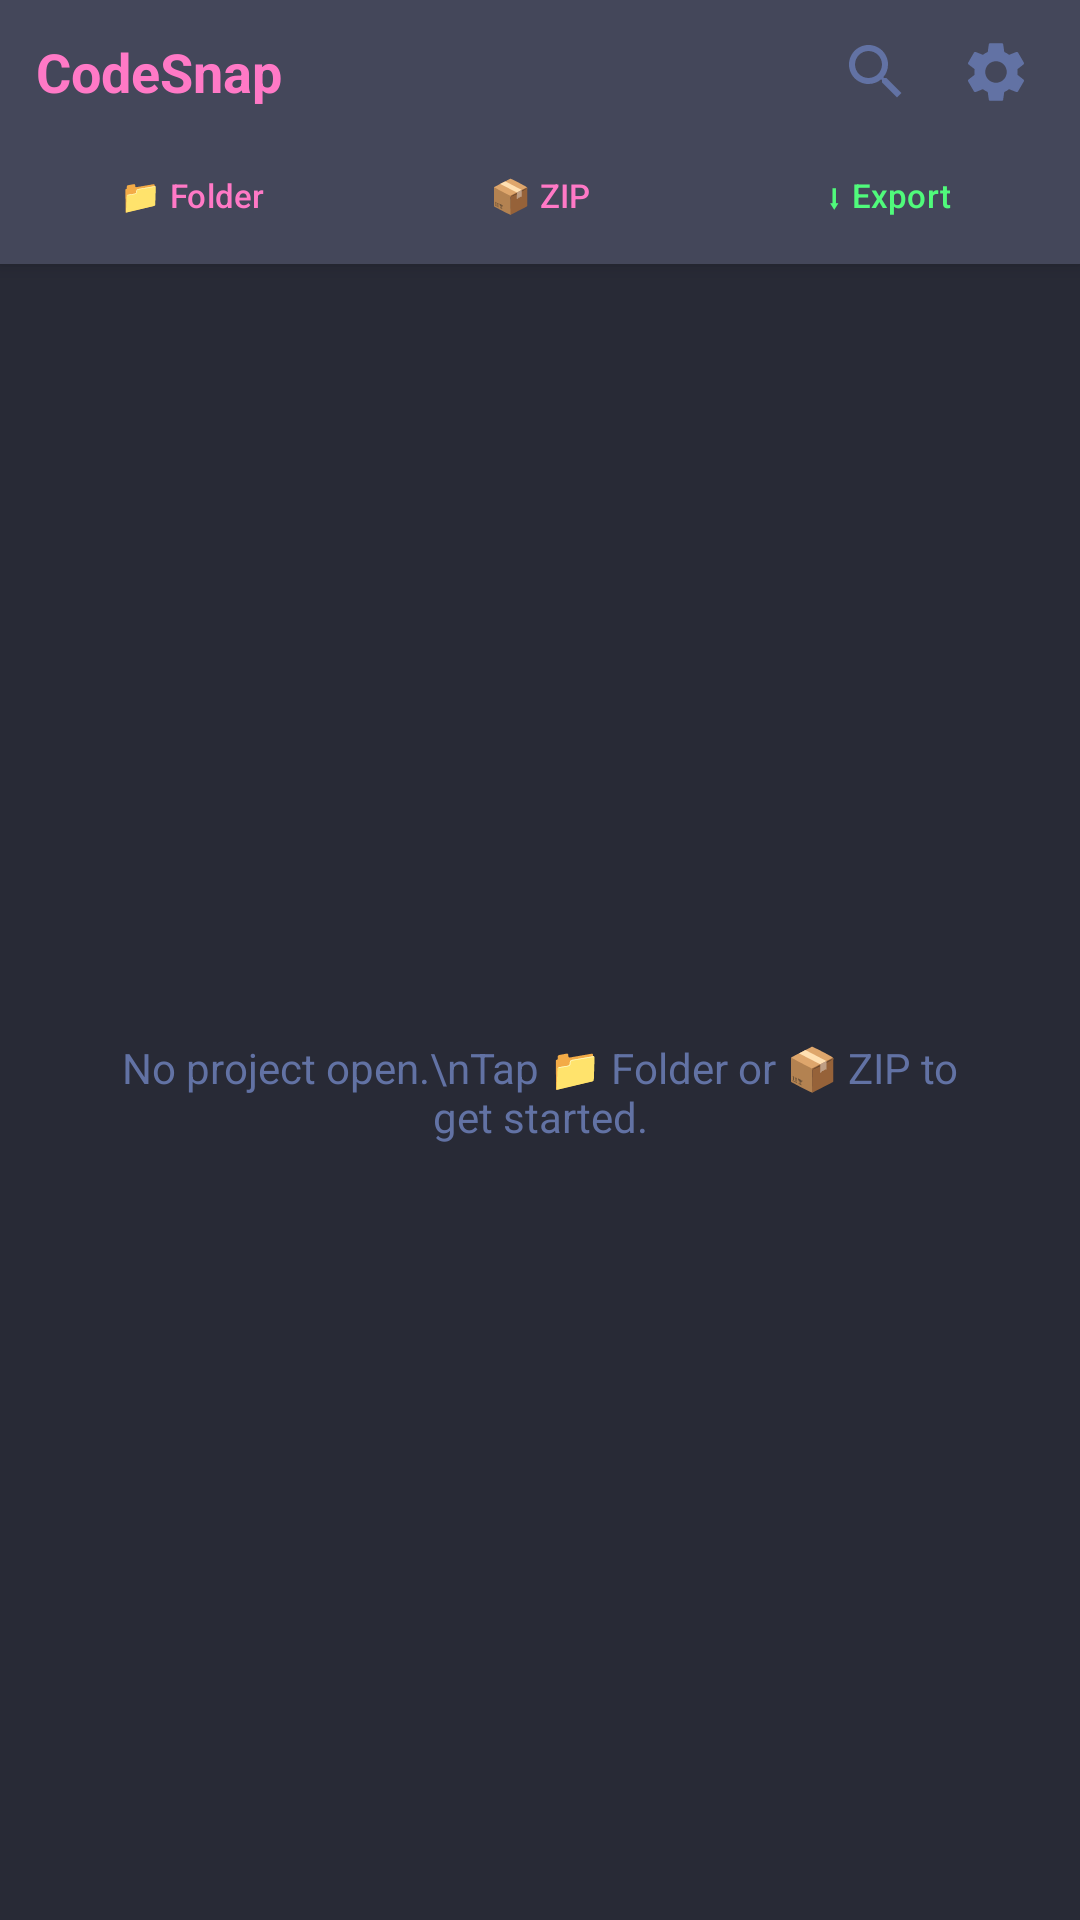

Write the Android layout XML for this screen, with the resource values it uses.
<!-- AndroidManifest.xml: application theme Theme.CodingEditor -->
<!-- res/layout/fragment_files.xml -->
<?xml version="1.0" encoding="utf-8"?>
<LinearLayout xmlns:android="http://schemas.android.com/apk/res/android"
    android:layout_width="match_parent"
    android:layout_height="match_parent"
    android:orientation="vertical"
    android:background="@color/bg_primary">

    <LinearLayout
        android:layout_width="match_parent"
        android:layout_height="wrap_content"
        android:orientation="vertical"
        android:background="@color/bg_secondary"
        android:paddingBottom="6dp"
        android:elevation="4dp">

        <LinearLayout
            android:layout_width="match_parent"
            android:layout_height="48dp"
            android:orientation="horizontal"
            android:gravity="center_vertical"
            android:paddingStart="12dp"
            android:paddingEnd="8dp">

            <TextView
                android:layout_width="0dp"
                android:layout_height="wrap_content"
                android:layout_weight="1"
                android:text="CodeSnap"
                android:textColor="@color/accent"
                android:textSize="18sp"
                android:textStyle="bold"/>

            <ImageButton
                android:id="@+id/btnSearch"
                android:layout_width="40dp"
                android:layout_height="40dp"
                android:src="@drawable/ic_tab_search"
                android:background="?attr/selectableItemBackgroundBorderless"
                android:tint="@color/text_secondary"
                android:contentDescription="Search"/>

            <ImageButton
                android:id="@+id/btnSettings"
                android:layout_width="40dp"
                android:layout_height="40dp"
                android:src="@drawable/ic_settings"
                android:background="?attr/selectableItemBackgroundBorderless"
                android:tint="@color/text_secondary"
                android:contentDescription="Settings"/>

        </LinearLayout>

        <LinearLayout
            android:layout_width="match_parent"
            android:layout_height="wrap_content"
            android:orientation="horizontal"
            android:paddingStart="8dp"
            android:paddingEnd="8dp">

            <Button
                android:id="@+id/btnOpenFolder"
                style="@style/Widget.Material3.Button.OutlinedButton"
                android:layout_width="0dp"
                android:layout_height="34dp"
                android:layout_weight="1"
                android:layout_marginEnd="4dp"
                android:text="📁 Folder"
                android:textColor="@color/accent"
                android:textSize="11sp"/>

            <Button
                android:id="@+id/btnOpenZip"
                style="@style/Widget.Material3.Button.OutlinedButton"
                android:layout_width="0dp"
                android:layout_height="34dp"
                android:layout_weight="1"
                android:layout_marginEnd="4dp"
                android:text="📦 ZIP"
                android:textColor="@color/accent"
                android:textSize="11sp"/>

            <Button
                android:id="@+id/btnExportZip"
                style="@style/Widget.Material3.Button.OutlinedButton"
                android:layout_width="0dp"
                android:layout_height="34dp"
                android:layout_weight="1"
                android:text="⬇ Export"
                android:textColor="@color/accent_green"
                android:textSize="11sp"/>

        </LinearLayout>

    </LinearLayout>

    <LinearLayout
        android:id="@+id/layoutProjectBar"
        android:layout_width="match_parent"
        android:layout_height="30dp"
        android:orientation="horizontal"
        android:background="@color/bg_card"
        android:paddingStart="12dp"
        android:paddingEnd="12dp"
        android:gravity="center_vertical"
        android:visibility="gone">

        <TextView
            android:id="@+id/tvProjectName"
            android:layout_width="0dp"
            android:layout_height="wrap_content"
            android:layout_weight="1"
            android:textColor="@color/accent_yellow"
            android:textSize="12sp"
            android:textStyle="bold"
            android:singleLine="true"
            android:ellipsize="end"/>

        <ProgressBar
            android:id="@+id/progressBar"
            android:layout_width="16dp"
            android:layout_height="16dp"
            android:visibility="gone"/>

    </LinearLayout>

    <TextView
        android:id="@+id/tvEmptyState"
        android:layout_width="match_parent"
        android:layout_height="0dp"
        android:layout_weight="1"
        android:text="No project open.\nTap 📁 Folder or 📦 ZIP to get started."
        android:textColor="@color/text_secondary"
        android:textSize="14sp"
        android:gravity="center"
        android:padding="32dp"/>

    <androidx.recyclerview.widget.RecyclerView
        android:id="@+id/rvFileTree"
        android:layout_width="match_parent"
        android:layout_height="0dp"
        android:layout_weight="1"
        android:visibility="gone"
        android:scrollbars="vertical"/>

</LinearLayout>
<!-- resources referenced by this layout -->
<resources>
  <color name="accent">#FF79C6</color>
  <color name="accent_green">#50FA7B</color>
  <color name="accent_yellow">#F1FA8C</color>
  <color name="bg_card">#343746</color>
  <color name="bg_primary">#282A36</color>
  <color name="bg_secondary">#44475A</color>
  <color name="text_secondary">#6272A4</color>
  <!-- drawable ic_settings (drawable) -->
  <vector xmlns:android="http://schemas.android.com/apk/res/android"
      android:width="24dp" android:height="24dp"
      android:viewportWidth="24" android:viewportHeight="24">
      <path android:fillColor="#FFFFFFFF"
          android:pathData="M19.14,12.94c0.04,-0.3 0.06,-0.61 0.06,-0.94c0,-0.32 -0.02,-0.64 -0.07,-0.94l2.03,-1.58c0.18,-0.14 0.23,-0.41 0.12,-0.61l-1.92,-3.32c-0.12,-0.22 -0.37,-0.29 -0.59,-0.22l-2.39,0.96c-0.5,-0.38 -1.03,-0.7 -1.62,-0.94L14.4,2.81c-0.04,-0.24 -0.24,-0.41 -0.48,-0.41h-3.84c-0.24,0 -0.43,0.17 -0.47,0.41L9.25,5.35C8.66,5.59 8.12,5.92 7.63,6.29L5.24,5.33c-0.22,-0.08 -0.47,0 -0.59,0.22L2.74,8.87C2.62,9.08 2.66,9.34 2.86,9.48l2.03,1.58C4.84,11.36 4.8,11.69 4.8,12s0.02,0.64 0.07,0.94l-2.03,1.58c-0.18,0.14 -0.23,0.41 -0.12,0.61l1.92,3.32c0.12,0.22 0.37,0.29 0.59,0.22l2.39,-0.96c0.5,0.38 1.03,0.7 1.62,0.94l0.36,2.54c0.05,0.24 0.24,0.41 0.48,0.41h3.84c0.24,0 0.44,-0.17 0.47,-0.41l0.36,-2.54c0.59,-0.24 1.13,-0.56 1.62,-0.94l2.39,0.96c0.22,0.08 0.47,0 0.59,-0.22l1.92,-3.32c0.12,-0.22 0.07,-0.47 -0.12,-0.61L19.14,12.94zM12,15.6c-1.98,0 -3.6,-1.62 -3.6,-3.6s1.62,-3.6 3.6,-3.6s3.6,1.62 3.6,3.6S13.98,15.6 12,15.6z"/>
  </vector>
  <!-- drawable ic_tab_search (drawable) -->
  <vector xmlns:android="http://schemas.android.com/apk/res/android"
      android:width="24dp" android:height="24dp"
      android:viewportWidth="24" android:viewportHeight="24">
      <path android:fillColor="#FFFFFFFF"
          android:pathData="M15.5,14H14.71L14.43,13.73C15.41,12.59 16,11.11 16,9.5C16,5.91 13.09,3 9.5,3C5.91,3 3,5.91 3,9.5C3,13.09 5.91,16 9.5,16C11.11,16 12.59,15.41 13.73,14.43L14,14.71V15.5L19,20.49L20.49,19L15.5,14ZM9.5,14C7.01,14 5,11.99 5,9.5C5,7.01 7.01,5 9.5,5C11.99,5 14,7.01 14,9.5C14,11.99 11.99,14 9.5,14Z"/>
  </vector>
  <style name="Theme.CodingEditor" parent="Theme.Material3.Dark.NoActionBar">
          <item name="colorPrimary">@color/accent</item>
          <item name="colorPrimaryDark">@color/bg_primary</item>
          <item name="colorAccent">@color/accent</item>
          <item name="android:windowBackground">@color/bg_primary</item>
          <item name="android:statusBarColor">@color/bg_secondary</item>
          <item name="android:navigationBarColor">@color/bg_secondary</item>
      </style>
</resources>
